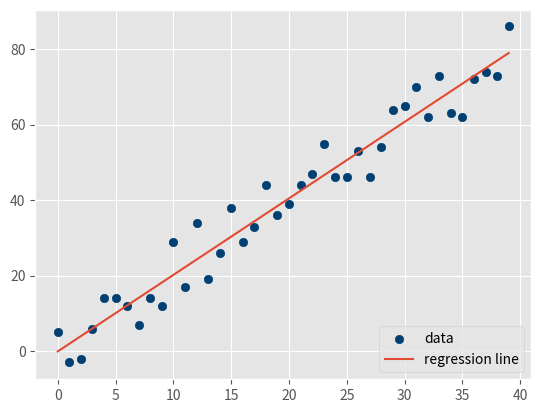

The matplotlib source for this figure:
# [redacted]
# [redacted]
# [redacted]

from statistics import mean
import numpy as np
import random
import matplotlib.pyplot as plt
from matplotlib import style

style.use('ggplot')


def create_dataset(hm, variance, step=2, correlation=False):
    val = 1
    ys = []
    for i in range(hm):
        y = val + random.randrange(-variance, variance)
        ys.append(y)
        if correlation and correlation == 'pos':
            val += step
        elif correlation and correlation == 'neg':
            val -= step

    xs = [i for i in range(len(ys))]

    return np.array(xs, dtype=np.float64), np.array(ys, dtype=np.float64)


def best_fit_slope_and_intercept(xs, ys):
    m = (((mean(xs) * mean(ys)) - mean(xs * ys)) /
         ((mean(xs) * mean(xs)) - mean(xs * xs)))

    b = mean(ys) - m * mean(xs)

    return m, b


def coefficient_of_determination(ys_orig, ys_line):
    y_mean_line = [mean(ys_orig) for y in ys_orig]

    squared_error_regr = sum((ys_line - ys_orig) * (ys_line - ys_orig))
    squared_error_y_mean = sum((y_mean_line - ys_orig) * (y_mean_line - ys_orig))

    r_squared = 1 - (squared_error_regr / squared_error_y_mean)

    return r_squared


xs, ys = create_dataset(40, 10, 2, correlation='pos')
m, b = best_fit_slope_and_intercept(xs, ys)
regression_line = [(m * x) + b for x in xs]
r_squared = coefficient_of_determination(ys, regression_line)
print(r_squared)

plt.scatter(xs, ys, color='#003F72', label='data')
plt.plot(xs, regression_line, label='regression line')
plt.legend(loc=4)
plt.show()
